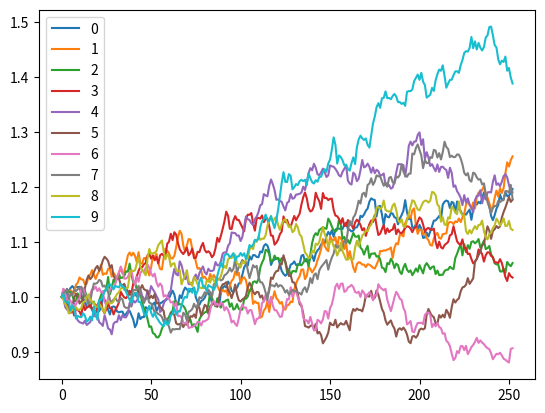

This figure's Python source:
import numpy as np
import pandas as pd
import matplotlib.pyplot as plt

# plt.style.use("dark_background")

np.random.seed(42)

u = 0.07
o = 0.15

dt = 1.0 / 252.0
years = 1.0
n = 10

xi = np.random.normal(size=(252 * int(years), n))
x = ((1 + u) ** dt + o * np.sqrt(dt) * xi).cumprod(axis=0)  # Var = o^2 * 1/252 * 252 = o^2
x = np.concat([np.ones(shape=(1, n)), x], axis=0)

df = pd.DataFrame(x)
df.plot()
plt.show()

print(df)
